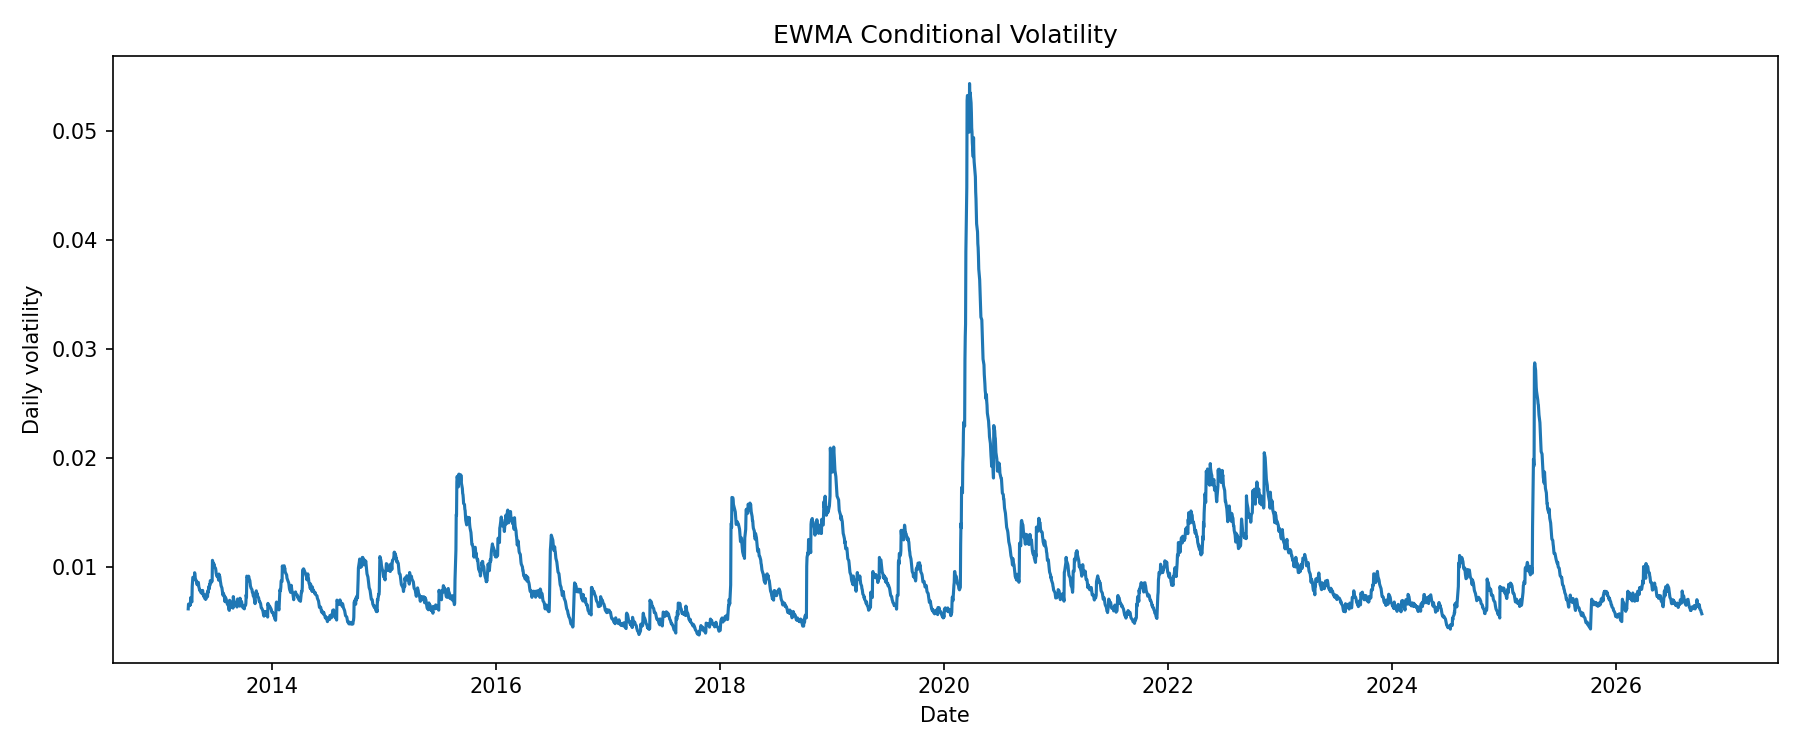

The file beside this chart, header and first rows:
Date, ewma_volatility
2013-01-04, 
2013-01-07, 
2013-01-08, 
2013-01-09, 
2013-01-10, 
2013-01-11, 
2013-01-14, 
2013-01-15, 
2013-01-16, 
2013-01-17, 
2013-01-18, 
2013-01-22, 
2013-01-23, 
2013-01-24, 
2013-01-25, 
2013-01-28, 
2013-01-29, 
2013-01-30, 
2013-01-31, 
2013-02-01, 
2013-02-04, 
2013-02-05, 
2013-02-06, 
2013-02-07, 
2013-02-08, 
2013-02-11, 
2013-02-12, 
2013-02-13, 
2013-02-14, 
2013-02-15, 
2013-02-19, 
2013-02-20, 
2013-02-21, 
2013-02-22, 
2013-02-25, 
2013-02-26, 
2013-02-27, 
2013-02-28, 
2013-03-01, 
2013-03-04, 
2013-03-05, 
2013-03-06, 
2013-03-07, 
2013-03-08, 
2013-03-11, 
2013-03-12, 
2013-03-13, 
2013-03-14, 
2013-03-15, 
2013-03-18, 
2013-03-19, 
2013-03-20, 
2013-03-21, 
2013-03-22, 
2013-03-25, 
2013-03-26, 
2013-03-27, 
2013-03-28, 
2013-04-01, 
2013-04-02, 
... 3,401 more rows
